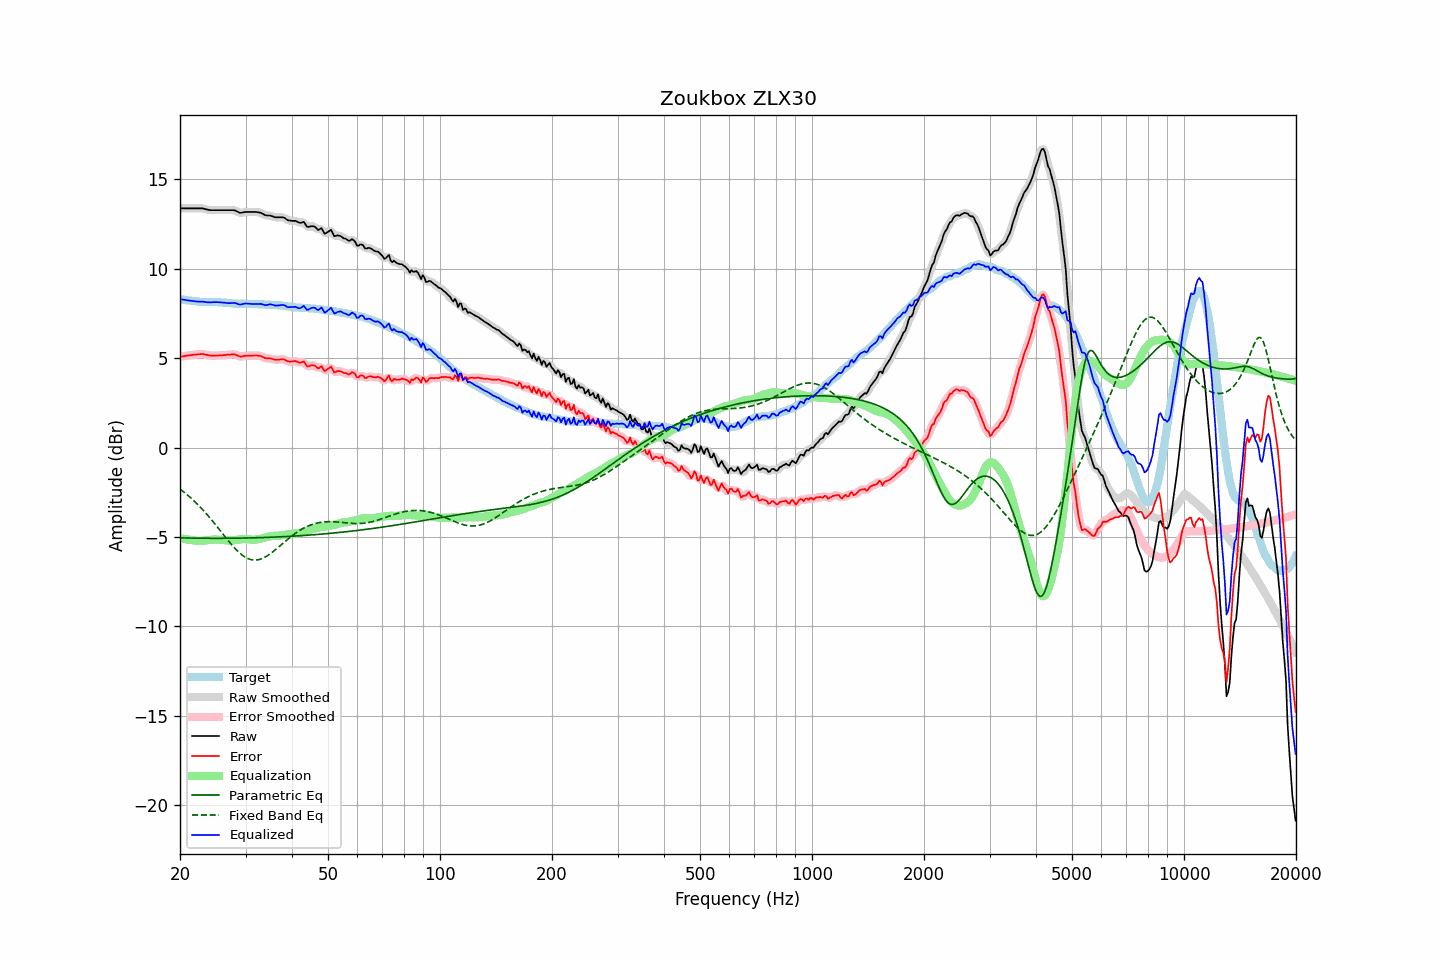

The file beside this chart, header and first rows:
frequency, raw, error, smoothed, error_smoothed, equalization, parametric_eq, fixed_band_eq, equalized_raw, equalized_smoothed, target
20.00, 13.37, 5.07, 13.37, 5.07, -5.07, -5.05, -2.32, 8.30, 8.30, 8.30
20.20, 13.37, 5.08, 13.37, 5.09, -5.09, -5.05, -2.39, 8.29, 8.29, 8.29
20.40, 13.37, 5.10, 13.37, 5.10, -5.10, -5.05, -2.46, 8.27, 8.27, 8.27
20.61, 13.37, 5.11, 13.37, 5.12, -5.12, -5.05, -2.53, 8.26, 8.26, 8.26
20.81, 13.37, 5.14, 13.37, 5.13, -5.13, -5.06, -2.60, 8.24, 8.24, 8.24
21.02, 13.37, 5.15, 13.37, 5.14, -5.15, -5.06, -2.68, 8.23, 8.23, 8.23
21.23, 13.37, 5.16, 13.37, 5.16, -5.16, -5.06, -2.76, 8.22, 8.22, 8.22
21.44, 13.37, 5.17, 13.37, 5.17, -5.17, -5.06, -2.84, 8.20, 8.20, 8.21
21.66, 13.37, 5.19, 13.37, 5.18, -5.18, -5.06, -2.92, 8.19, 8.19, 8.19
21.87, 13.37, 5.19, 13.37, 5.19, -5.19, -5.06, -3.00, 8.18, 8.18, 8.19
22.09, 13.37, 5.20, 13.37, 5.20, -5.21, -5.07, -3.09, 8.17, 8.17, 8.18
22.31, 13.37, 5.21, 13.37, 5.21, -5.21, -5.07, -3.18, 8.16, 8.16, 8.16
22.54, 13.37, 5.22, 13.38, 5.22, -5.22, -5.07, -3.27, 8.16, 8.16, 8.15
22.76, 13.37, 5.23, 13.38, 5.23, -5.22, -5.07, -3.36, 8.16, 8.16, 8.14
22.99, 13.37, 5.23, 13.37, 5.23, -5.21, -5.07, -3.46, 8.16, 8.16, 8.14
23.22, 13.35, 5.22, 13.35, 5.22, -5.20, -5.07, -3.56, 8.15, 8.15, 8.13
23.45, 13.32, 5.19, 13.33, 5.19, -5.19, -5.07, -3.66, 8.13, 8.14, 8.13
23.69, 13.30, 5.17, 13.30, 5.17, -5.18, -5.07, -3.76, 8.12, 8.12, 8.13
23.92, 13.28, 5.15, 13.28, 5.15, -5.17, -5.07, -3.87, 8.12, 8.12, 8.13
24.16, 13.27, 5.14, 13.28, 5.15, -5.16, -5.07, -3.97, 8.12, 8.12, 8.13
24.40, 13.27, 5.14, 13.27, 5.14, -5.15, -5.07, -4.08, 8.13, 8.12, 8.13
24.65, 13.27, 5.14, 13.27, 5.14, -5.14, -5.07, -4.19, 8.13, 8.13, 8.13
24.89, 13.27, 5.14, 13.27, 5.14, -5.14, -5.07, -4.30, 8.13, 8.13, 8.13
25.14, 13.27, 5.15, 13.27, 5.15, -5.14, -5.07, -4.41, 8.13, 8.13, 8.13
25.39, 13.27, 5.15, 13.27, 5.15, -5.15, -5.07, -4.53, 8.12, 8.12, 8.13
25.65, 13.27, 5.16, 13.27, 5.15, -5.15, -5.07, -4.64, 8.12, 8.12, 8.12
25.91, 13.27, 5.16, 13.27, 5.16, -5.16, -5.07, -4.75, 8.11, 8.11, 8.11
26.16, 13.27, 5.17, 13.27, 5.17, -5.17, -5.07, -4.87, 8.11, 8.11, 8.10
26.43, 13.27, 5.17, 13.27, 5.17, -5.18, -5.07, -4.98, 8.10, 8.10, 8.10
26.69, 13.27, 5.18, 13.27, 5.18, -5.19, -5.07, -5.09, 8.08, 8.08, 8.09
26.96, 13.27, 5.19, 13.27, 5.19, -5.20, -5.07, -5.20, 8.08, 8.08, 8.08
27.23, 13.27, 5.19, 13.27, 5.20, -5.20, -5.07, -5.31, 8.07, 8.07, 8.08
27.50, 13.27, 5.20, 13.28, 5.21, -5.20, -5.07, -5.42, 8.08, 8.08, 8.07
27.77, 13.27, 5.22, 13.27, 5.21, -5.19, -5.07, -5.52, 8.09, 8.08, 8.06
28.05, 13.26, 5.22, 13.25, 5.20, -5.17, -5.07, -5.62, 8.09, 8.08, 8.05
28.33, 13.22, 5.18, 13.22, 5.18, -5.16, -5.07, -5.71, 8.06, 8.06, 8.05
28.62, 13.17, 5.13, 13.18, 5.13, -5.15, -5.07, -5.80, 8.03, 8.03, 8.04
28.90, 13.13, 5.10, 13.14, 5.10, -5.13, -5.06, -5.89, 8.00, 8.01, 8.03
29.19, 13.12, 5.08, 13.13, 5.09, -5.12, -5.06, -5.96, 8.00, 8.01, 8.04
29.48, 13.14, 5.10, 13.14, 5.10, -5.12, -5.06, -6.03, 8.03, 8.02, 8.04
29.78, 13.16, 5.12, 13.16, 5.12, -5.11, -5.06, -6.10, 8.05, 8.04, 8.04
30.08, 13.17, 5.14, 13.17, 5.13, -5.12, -5.06, -6.15, 8.06, 8.05, 8.04
30.38, 13.17, 5.14, 13.17, 5.14, -5.13, -5.06, -6.20, 8.05, 8.05, 8.03
30.68, 13.17, 5.14, 13.17, 5.14, -5.14, -5.05, -6.23, 8.04, 8.04, 8.03
30.99, 13.17, 5.14, 13.17, 5.14, -5.15, -5.05, -6.26, 8.03, 8.03, 8.03
31.30, 13.17, 5.14, 13.17, 5.14, -5.15, -5.05, -6.28, 8.02, 8.02, 8.03
31.61, 13.17, 5.15, 13.17, 5.15, -5.15, -5.05, -6.29, 8.02, 8.02, 8.03
31.93, 13.17, 5.15, 13.17, 5.15, -5.15, -5.04, -6.29, 8.03, 8.02, 8.03
32.24, 13.16, 5.15, 13.16, 5.15, -5.13, -5.04, -6.28, 8.03, 8.03, 8.01
32.57, 13.14, 5.13, 13.15, 5.14, -5.12, -5.04, -6.27, 8.03, 8.03, 8.01
32.89, 13.13, 5.12, 13.13, 5.12, -5.10, -5.04, -6.24, 8.03, 8.03, 8.01
33.22, 13.09, 5.09, 13.09, 5.08, -5.08, -5.03, -6.21, 8.01, 8.01, 8.01
33.55, 13.04, 5.04, 13.04, 5.04, -5.06, -5.03, -6.17, 7.99, 7.99, 8.00
33.89, 12.99, 5.00, 13.00, 5.01, -5.03, -5.03, -6.12, 7.96, 7.97, 7.99
34.23, 12.97, 4.98, 12.98, 4.99, -5.01, -5.02, -6.07, 7.97, 7.97, 7.99
34.57, 12.97, 4.99, 12.97, 4.99, -4.98, -5.02, -6.01, 7.99, 7.99, 7.99
34.92, 12.97, 4.99, 12.96, 4.98, -4.96, -5.02, -5.95, 8.01, 8.00, 7.98
35.27, 12.94, 4.96, 12.94, 4.96, -4.95, -5.01, -5.88, 8.00, 7.99, 7.98
35.62, 12.91, 4.94, 12.91, 4.94, -4.94, -5.01, -5.81, 7.97, 7.97, 7.98
35.97, 12.87, 4.91, 12.89, 4.92, -4.94, -5.00, -5.74, 7.94, 7.95, 7.96
... 635 more rows
